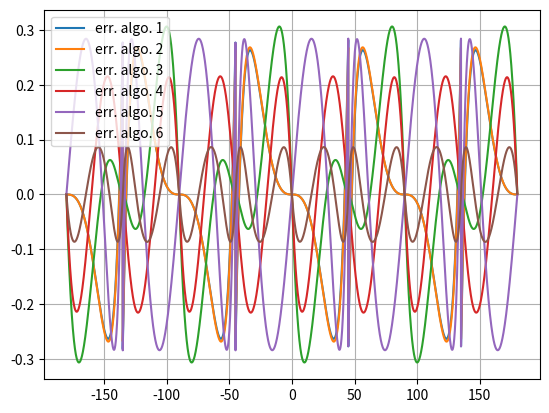

Write Python code to recreate this figure.
import numpy as np
import matplotlib.pyplot as plt

########################
# 近似arctan2计算方法
########################

def algo1(i,q): return i*q/(i**2+0.28125*q**2)
def algo2(i,q): return i*q/(i**2+0.28086*q**2)
def algo3(i,q): 
    x=q/i
    return np.pi*0.25*x+0.285*x*(1-np.abs(x))
def algo4(i,q): 
    x=q/i
    return np.pi*0.25*x+0.273*x*(1-np.abs(x))
def algo5(i,q): 
    x=q/i
    return np.pi*0.25*x+x*(0.186982-0.191942*x**2)
def algo6(i,q): 
    x=q/i
    return np.pi*0.25*x-x*(np.abs(x)-1)*(0.2447+0.0663*np.abs(x))
    
def arctan2(i,q,algo):
    if np.abs(i)>np.abs(q): 
        return algo(i,q) if i>0 else np.sign(q)*np.pi+algo(i,q)
    else:
        return 0.5*np.pi-algo(q,i) if q>0 else -0.5*np.pi-algo(q,i)
    

####################
# 单元测试
####################
if __name__ == '__main__':
    N=10000
    t=np.linspace(-np.pi,np.pi,N+1)[:-1]

    t1=np.array([arctan2(i,q,algo1) for i,q in zip(np.cos(t),np.sin(t))])
    t2=np.array([arctan2(i,q,algo2) for i,q in zip(np.cos(t),np.sin(t))])
    t3=np.array([arctan2(i,q,algo3) for i,q in zip(np.cos(t),np.sin(t))])
    t4=np.array([arctan2(i,q,algo4) for i,q in zip(np.cos(t),np.sin(t))])
    t5=np.array([arctan2(i,q,algo5) for i,q in zip(np.cos(t),np.sin(t))])
    t6=np.array([arctan2(i,q,algo6) for i,q in zip(np.cos(t),np.sin(t))])

    print('algo1 err. %f (max: %f)'%(np.mean(np.abs(np.rad2deg(t-t1))),np.max(np.abs(np.rad2deg(t-t1)))))
    print('algo2 err. %f (max: %f)'%(np.mean(np.abs(np.rad2deg(t-t2))),np.max(np.abs(np.rad2deg(t-t2)))))
    print('algo3 err. %f (max: %f)'%(np.mean(np.abs(np.rad2deg(t-t3))),np.max(np.abs(np.rad2deg(t-t3)))))
    print('algo4 err. %f (max: %f)'%(np.mean(np.abs(np.rad2deg(t-t4))),np.max(np.abs(np.rad2deg(t-t4)))))
    print('algo5 err. %f (max: %f)'%(np.mean(np.abs(np.rad2deg(t-t5))),np.max(np.abs(np.rad2deg(t-t5)))))
    print('algo6 err. %f (max: %f)'%(np.mean(np.abs(np.rad2deg(t-t6))),np.max(np.abs(np.rad2deg(t-t6)))))
    
    plt.clf()
    plt.plot(np.rad2deg(t),np.rad2deg(t-t1))
    plt.plot(np.rad2deg(t),np.rad2deg(t-t2))
    plt.plot(np.rad2deg(t),np.rad2deg(t-t3))
    plt.plot(np.rad2deg(t),np.rad2deg(t-t4))
    plt.plot(np.rad2deg(t),np.rad2deg(t-t5))
    plt.plot(np.rad2deg(t),np.rad2deg(t-t6))

    plt.legend(['err. algo. 1','err. algo. 2','err. algo. 3','err. algo. 4','err. algo. 5','err. algo. 6'])
    plt.grid(True)
    plt.show()
